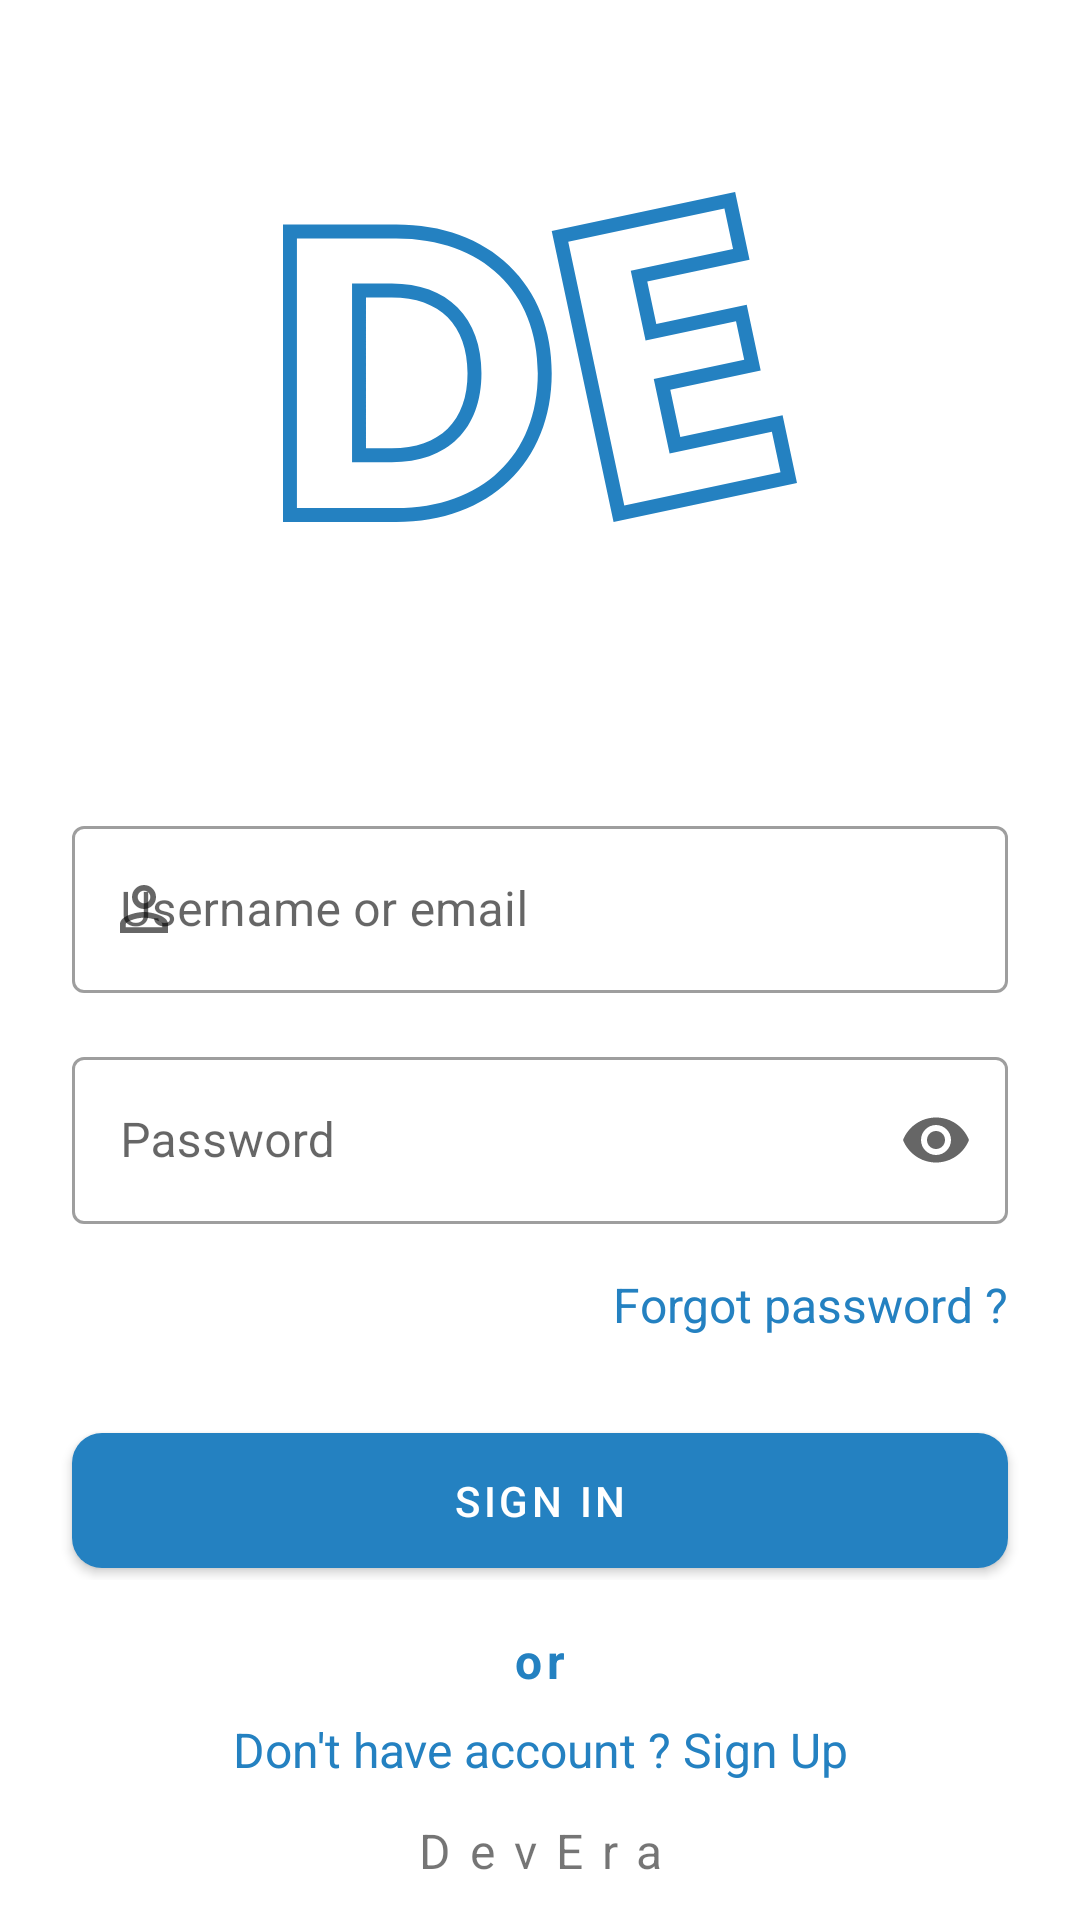

This screen was rendered from an Android layout file. Write that file and the resources it references.
<!-- AndroidManifest.xml: activity theme Theme.Devera. -->
<!-- res/layout/activity_sign_in.xml -->
<?xml version="1.0" encoding="utf-8"?>
<ScrollView xmlns:android="http://schemas.android.com/apk/res/android"
    xmlns:app="http://schemas.android.com/apk/res-auto"
    xmlns:tools="http://schemas.android.com/tools"
    android:layout_width="match_parent"
    android:layout_height="match_parent"
    android:background="@color/white"
    android:fillViewport="true">

    <androidx.constraintlayout.widget.ConstraintLayout
        android:layout_width="match_parent"
        android:layout_height="wrap_content"
        app:layout_constraintBottom_toBottomOf="parent"
        app:layout_constraintEnd_toEndOf="parent"
        app:layout_constraintStart_toStartOf="parent"
        app:layout_constraintTop_toTopOf="parent">


        <ImageView
            android:id="@+id/profileImage"
            android:layout_width="0dp"
            android:layout_height="110dp"
            android:layout_gravity="center"
            android:layout_margin="64dp"
            android:src="@drawable/ic_group_655"
            app:layout_constraintEnd_toEndOf="parent"
            app:layout_constraintStart_toStartOf="parent"
            app:layout_constraintTop_toTopOf="parent" />

        <androidx.constraintlayout.widget.ConstraintLayout
            android:id="@+id/constraintLayout"
            android:layout_width="match_parent"
            android:layout_height="0dp"
            android:layout_marginTop="32dp"
            app:layout_constraintEnd_toEndOf="parent"
            app:layout_constraintStart_toStartOf="parent"
            app:layout_constraintTop_toBottomOf="@+id/profileImage">

            <com.google.android.material.textfield.TextInputLayout
                android:id="@+id/textInputLayout2"
                style="@style/Widget.MaterialComponents.TextInputLayout.OutlinedBox"
                android:layout_width="match_parent"
                android:layout_height="wrap_content"
                android:layout_marginStart="24dp"
                android:layout_marginTop="64dp"

                android:layout_marginEnd="24dp"
                android:drawableStart="@drawable/ic_baseline_perm"
                android:hint="@string/userName"
                app:layout_constraintEnd_toEndOf="parent"
                app:layout_constraintStart_toStartOf="parent"
                app:layout_constraintTop_toTopOf="parent"
                app:startIconDrawable="@drawable/ic_baseline_perm">


                <com.google.android.material.textfield.TextInputEditText
                    android:id="@+id/userName"
                    android:layout_width="match_parent"
                    android:layout_height="wrap_content"
                    android:maxLines="1" />
            </com.google.android.material.textfield.TextInputLayout>

            <TextView
                android:id="@+id/forgotPassword"
                android:layout_width="wrap_content"
                android:layout_height="wrap_content"
                android:layout_marginTop="16dp"
                android:text="@string/forgot_password"
                android:textColor="@color/primaryColor"
                android:textSize="16sp"
                app:layout_constraintEnd_toEndOf="@+id/textInputLayout3"
                app:layout_constraintTop_toBottomOf="@+id/textInputLayout3" />

            <com.google.android.material.textfield.TextInputLayout
                android:id="@+id/textInputLayout3"
                style="@style/Widget.MaterialComponents.TextInputLayout.OutlinedBox"
                android:layout_width="match_parent"
                android:layout_height="wrap_content"
                android:layout_marginStart="24dp"
                android:layout_marginTop="16dp"
                android:layout_marginEnd="24dp"
                android:hint="@string/password"
                app:endIconMode="password_toggle"
                app:layout_constraintEnd_toEndOf="parent"
                app:layout_constraintStart_toStartOf="parent"
                app:layout_constraintTop_toBottomOf="@+id/textInputLayout2"
                app:startIconDrawable="@drawable/ic_outline_lock_24">


                <com.google.android.material.textfield.TextInputEditText
                    android:id="@+id/password"
                    android:layout_width="match_parent"
                    android:layout_height="wrap_content"
                    android:inputType="textPassword" />

            </com.google.android.material.textfield.TextInputLayout>

            <com.google.android.material.button.MaterialButton
                android:id="@+id/login"
                android:layout_width="0dp"

                android:layout_height="45dp"
                android:layout_marginTop="32dp"
                android:layout_marginBottom="4dp"
                android:background="@drawable/rounded_button"
                android:text="@string/login"
                android:textAllCaps="true"
                android:textColor="@color/white"
                app:cornerRadius="30dp"
                app:layout_constraintBottom_toBottomOf="parent"
                app:layout_constraintEnd_toEndOf="@+id/textInputLayout3"
                app:layout_constraintStart_toStartOf="@+id/textInputLayout3"
                app:layout_constraintTop_toBottomOf="@+id/forgotPassword" />


        </androidx.constraintlayout.widget.ConstraintLayout>

        <TextView
            android:layout_width="wrap_content"
            android:layout_height="wrap_content"
            android:layout_marginTop="60dp"
            android:layout_marginBottom="8dp"
            android:letterSpacing="0.4"
            android:text="@string/devera"
            android:textSize="16sp"
            app:layout_constraintBottom_toBottomOf="parent"
            app:layout_constraintEnd_toEndOf="parent"
            app:layout_constraintStart_toStartOf="parent"
            app:layout_constraintTop_toBottomOf="@+id/constraintLayout"
            app:layout_constraintVertical_bias="0.81" />

        <include
            android:id="@+id/loading"
            layout="@layout/progressbar"
            android:visibility="gone"
            android:layout_width="wrap_content"
            android:layout_height="wrap_content"
            app:layout_constraintBottom_toBottomOf="parent"
            app:layout_constraintEnd_toEndOf="parent"
            app:layout_constraintStart_toStartOf="parent"
            app:layout_constraintTop_toBottomOf="@+id/profileImage" />

        <TextView
            android:id="@+id/createAccount"
            android:layout_width="match_parent"
            android:layout_height="wrap_content"
            android:layout_marginTop="8dp"
            android:gravity="center"
            android:text="@string/don_t_have_account_sign_up"
            android:textColor="@color/primaryColor"
            android:textSize="16sp"
            app:layout_constraintEnd_toEndOf="parent"
            app:layout_constraintStart_toStartOf="parent"
            app:layout_constraintTop_toBottomOf="@+id/textView" />

        <TextView
            android:id="@+id/textView"
            android:layout_width="wrap_content"
            android:layout_height="wrap_content"
            android:layout_marginTop="16dp"
            android:letterSpacing="0.1"
            android:text="or"
            android:textStyle="bold"
            android:textColor="@color/primaryColor"
            android:textSize="16sp"
            app:layout_constraintEnd_toEndOf="parent"
            app:layout_constraintStart_toStartOf="parent"
            app:layout_constraintTop_toBottomOf="@+id/constraintLayout" />

    </androidx.constraintlayout.widget.ConstraintLayout>
</ScrollView>
<!-- res/layout/progressbar.xml (included above) -->
<?xml version="1.0" encoding="utf-8"?>
<ProgressBar xmlns:android="http://schemas.android.com/apk/res/android"
    xmlns:app="http://schemas.android.com/apk/res-auto"
    android:id="@+id/progress"
    android:layout_width="wrap_content"
    android:layout_height="wrap_content"
    android:elevation="3dp"
    android:layout_gravity="center"
    app:layout_constraintBottom_toBottomOf="parent"
    app:layout_constraintEnd_toEndOf="parent"
    app:layout_constraintStart_toStartOf="parent"
    app:layout_constraintTop_toTopOf="parent" />
<!-- resources referenced by this layout -->
<resources>
  <color name="primaryColor">#2481C1</color>
  <color name="white">#FFFFFFFF</color>
  <!-- drawable ic_baseline_perm (drawable) -->
  <vector android:height="24dp" android:tint="#B2B2B2"
      android:viewportHeight="24" android:viewportWidth="24"
      android:width="24dp" xmlns:android="http://schemas.android.com/apk/res/android">
      <path android:fillColor="@android:color/white" android:pathData="M12,5.9c1.16,0 2.1,0.94 2.1,2.1s-0.94,2.1 -2.1,2.1S9.9,9.16 9.9,8s0.94,-2.1 2.1,-2.1m0,9c2.97,0 6.1,1.46 6.1,2.1v1.1L5.9,18.1L5.9,17c0,-0.64 3.13,-2.1 6.1,-2.1M12,4C9.79,4 8,5.79 8,8s1.79,4 4,4 4,-1.79 4,-4 -1.79,-4 -4,-4zM12,13c-2.67,0 -8,1.34 -8,4v3h16v-3c0,-2.66 -5.33,-4 -8,-4z"/>
  </vector>
  <!-- drawable ic_group_655 (drawable) -->
  <vector android:height="432.5659dp" android:viewportHeight="432.804"
      android:viewportWidth="674.371" android:width="674dp" xmlns:android="http://schemas.android.com/apk/res/android">
      <path android:fillColor="#2481C1" android:pathData="M352.556,51.161L593.214,-0.022L612.111,88.826L477.917,117.366l11.848,55.707L608.415,147.839L626.759,234.092L508.109,259.326l13.17,61.924L655.472,292.71l18.896,88.848L433.71,432.741ZM579.144,21.645L374.222,65.227L447.777,411.079L652.7,367.497L641.403,314.382L507.214,342.921L486.444,245.265L605.093,220.031L594.348,169.505L475.699,194.739l-19.448,-91.443L590.44,74.757Z"/>
      <path android:fillColor="#2481C1" android:pathData="M0.002,42.635L148.465,42.635c60.334,0 111.621,18.676 148.316,54.008 36.489,35.135 55.776,83.918 55.776,141.076 0,116.686 -82.018,195.084 -204.092,195.084L0.002,432.803ZM148.467,414.535c112.883,0 185.824,-69.4 185.824,-176.816S261.348,60.903 148.465,60.903L18.268,60.903L18.268,414.535ZM90.592,119.982h52.046c36.007,0 65.88,10.84 86.389,31.349s31.349,50.381 31.349,86.388c0,73.06 -44.014,116.678 -117.738,116.678L90.592,354.397ZM142.638,336.129c63.215,0 99.47,-35.869 99.47,-98.41 0,-63.214 -36.255,-99.469 -99.47,-99.469L108.86,138.25L108.86,336.129Z"/>
  </vector>
  <!-- drawable rounded_button (drawable) -->
  <shape xmlns:android="http://schemas.android.com/apk/res/android"
      android:shape="rectangle">
      <solid android:color="@color/primaryColor" />
      <corners android:radius="10dp" />
  </shape>
  <string name="devera">DevEra</string>
  <string name="don_t_have_account_sign_up">Don\'t have account ? Sign Up</string>
  <string name="forgot_password">Forgot password ?</string>
  <string name="login">Sign In</string>
  <string name="password">Password</string>
  <string name="userName">Username or email</string>
  <style name="Theme.Devera." parent="Theme.MaterialComponents.Light.NoActionBar">
          
          <item name="colorPrimary">@color/primaryColor</item>
          <item name="colorPrimaryVariant">@color/primaryColor</item>
          <item name="colorOnPrimary">@color/primaryColor</item>
          
          <item name="android:textColorSecondary">@color/white</item>
          <item name="windowActionBar">false</item>
          <item name="windowNoTitle">true</item>
          <item name="colorSecondary">@color/teal_200</item>
          <item name="colorSecondaryVariant">@color/teal_700</item>
          <item name="colorOnSecondary">@color/white</item>
          
          <item name="android:statusBarColor">@color/primaryColor</item>
          
      </style>
  <color name="teal_200">#FF03DAC5</color>
  <color name="teal_700">#FF018786</color>
</resources>
